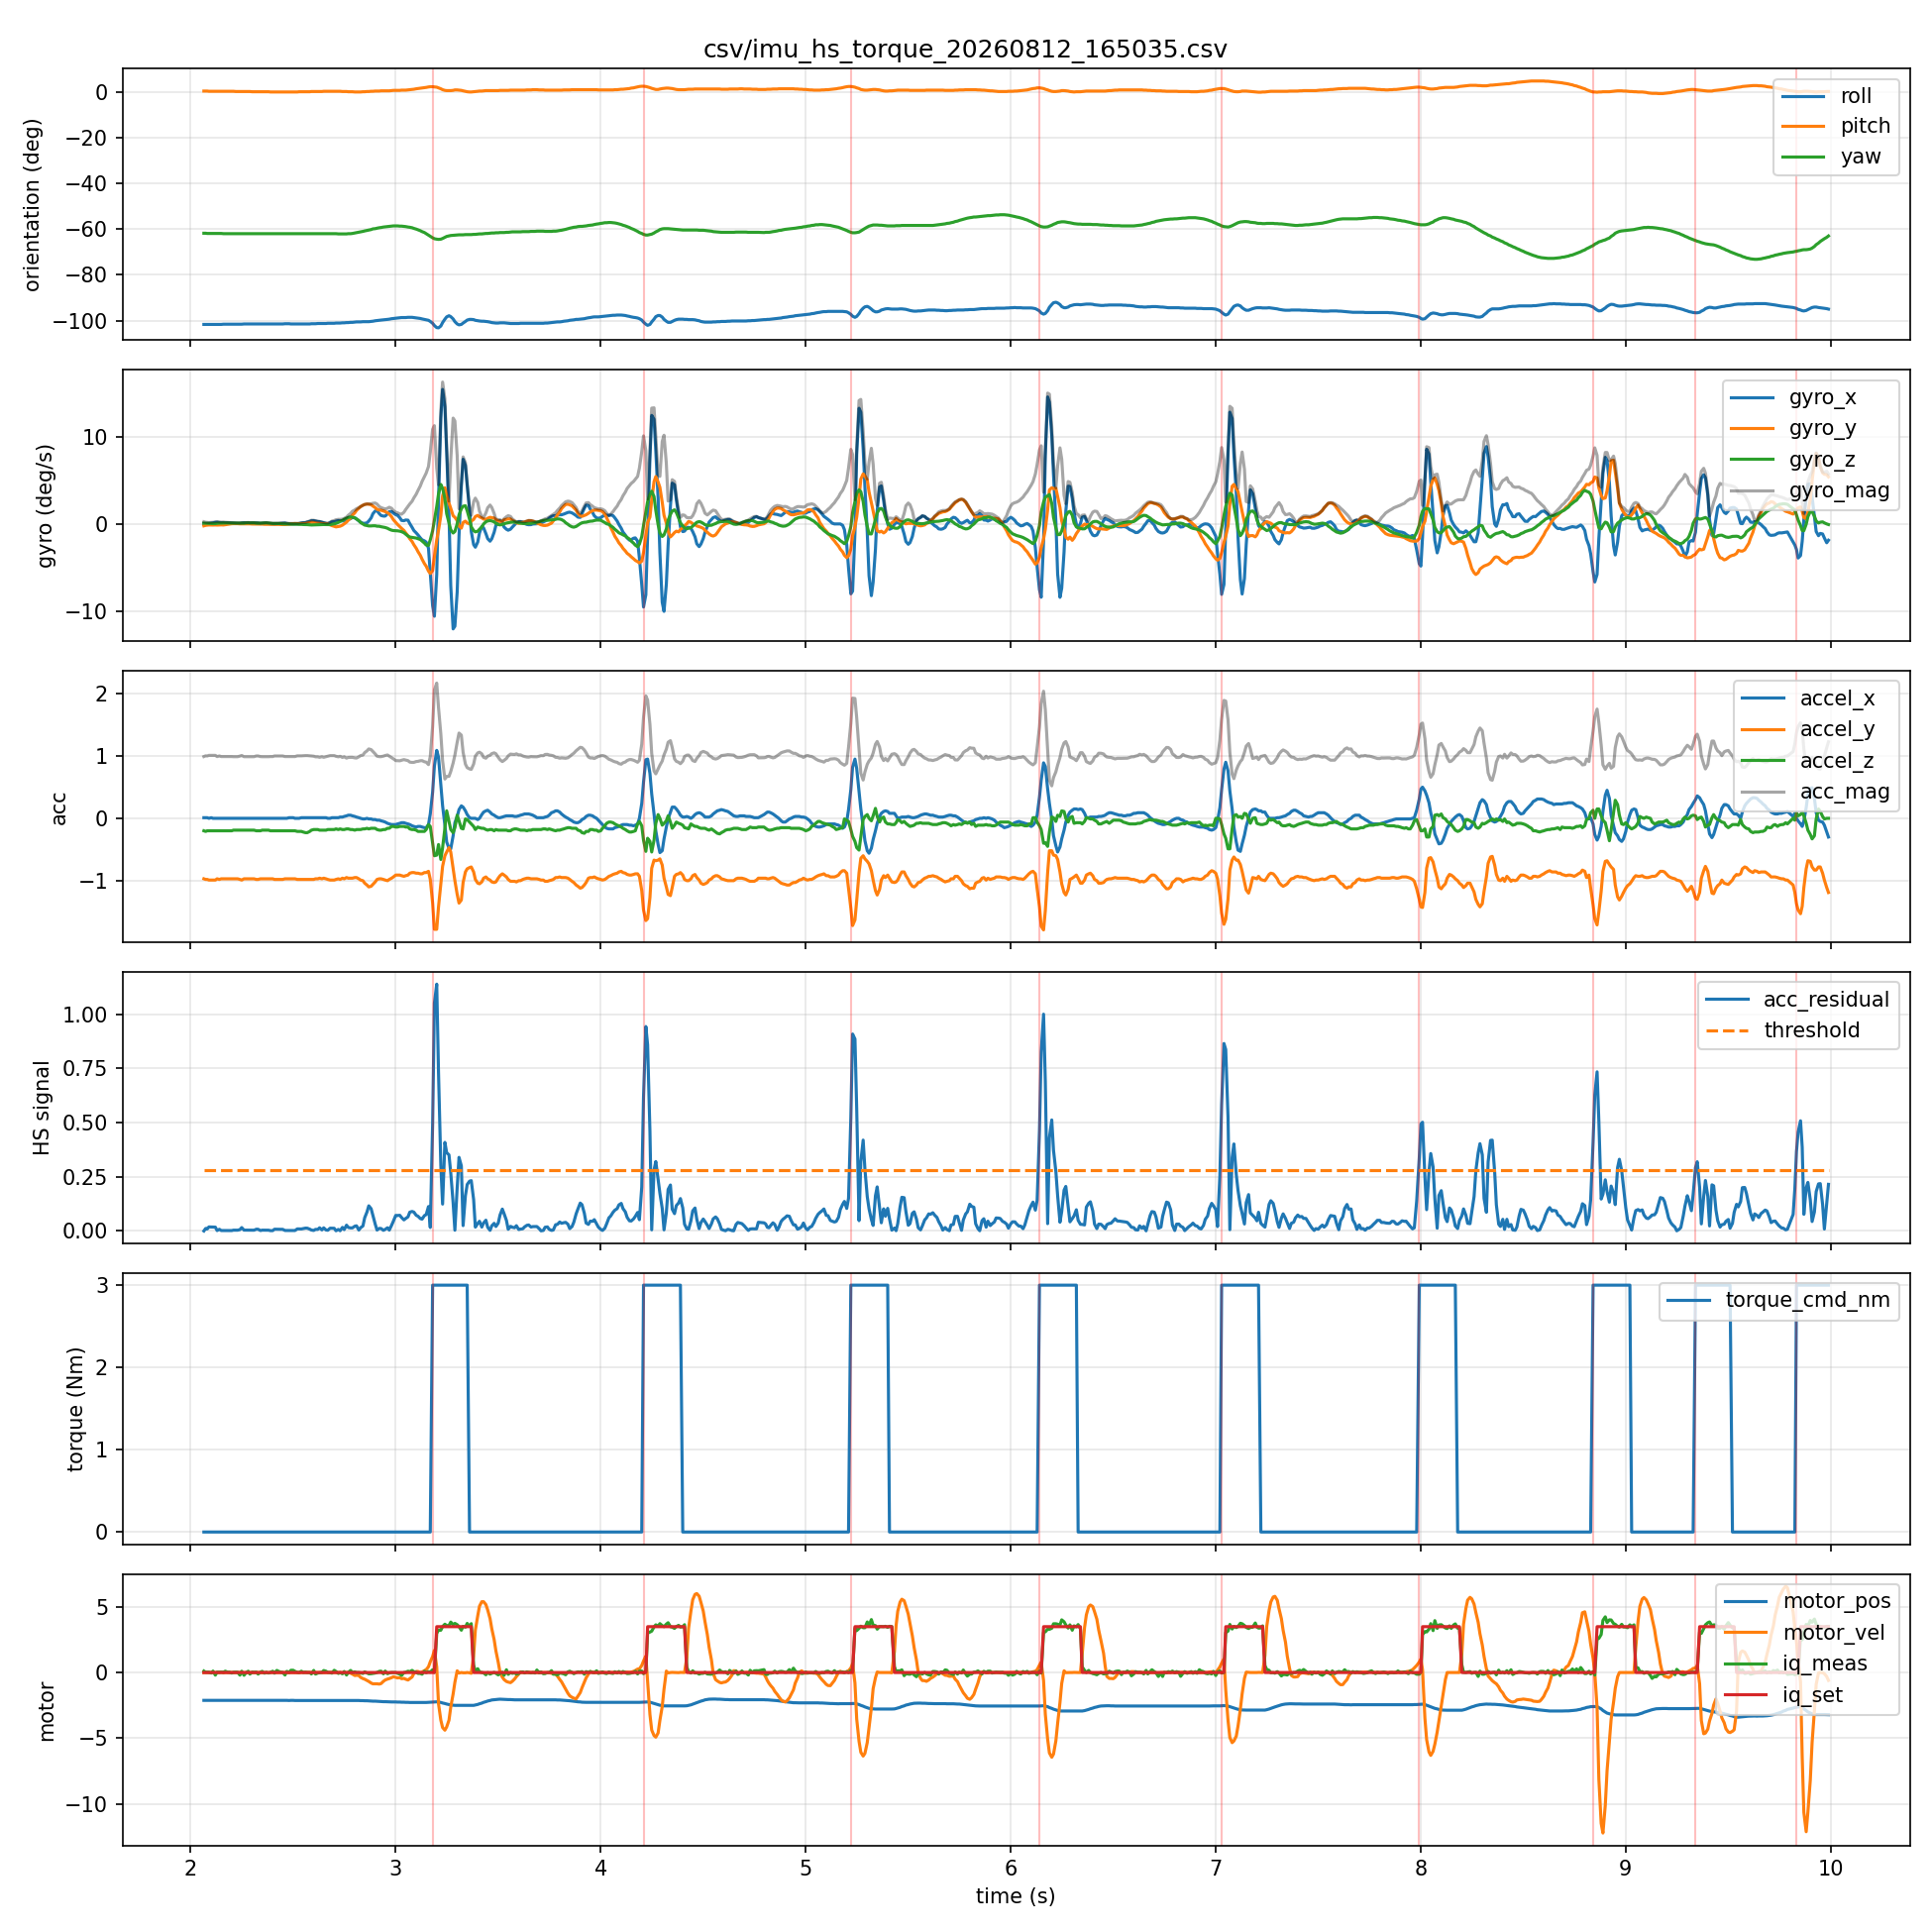

The file beside this chart, header and first rows:
host_time_s, seq, device_time_s, roll, pitch, yaw, gyro_x, gyro_y, gyro_z, accel_x, accel_y, accel_z, motor_pos, motor_vel, motor_iq_meas, motor_iq_set, acc_mag, gyro_mag, acc_residual, threshold, heel_strike, hs_count, torque_cmd_nm
2.065, 1, 623.3, -101.7, 0.4, -61.8, -0.01, -0.23, 0.08, 0.01, -0.97, -0.2, -2.12, -0.01, 0.11, 0.0, 0.9905, 0.2437, 0.0, 0.28, 0, 0, 0.0
2.074, 2, 623.3, -101.7, 0.4, -61.8, 0.0, -0.17, 0.07, 0.01, -0.98, -0.21, -2.12, 0.0, 0.03, 0.0, 1.002, 0.1838, 0.01161, 0.28, 0, 0, 0.0
2.081, 3, 623.3, -101.7, 0.4, -61.9, 0.03, -0.15, 0.06, 0.01, -0.98, -0.2, -2.12, 0.0, 0.03, 0.0, 1, 0.1643, 0.009367, 0.28, 0, 0, 0.0
2.09, 4, 623.3, -101.7, 0.3, -61.9, 0.04, -0.13, 0.06, 0.0, -0.99, -0.2, -2.12, -0.01, 0.03, 0.0, 1.01, 0.1487, 0.01874, 0.28, 0, 0, 0.0
2.101, 5, 623.3, -101.7, 0.3, -61.9, 0.08, -0.14, 0.03, 0.01, -0.99, -0.2, -2.12, 0.0, -0.04, 0.0, 1.01, 0.164, 0.01841, 0.28, 0, 0, 0.0
2.11, 6, 623.3, -101.7, 0.3, -61.9, 0.11, -0.14, 0.03, 0.0, -0.99, -0.2, -2.12, 0.0, 0.11, 0.0, 1.01, 0.1806, 0.01799, 0.28, 0, 0, 0.0
2.121, 7, 623.3, -101.7, 0.3, -61.9, 0.17, -0.13, 0.03, 0.0, -0.99, -0.2, -2.12, 0.0, -0.2, 0.0, 1.01, 0.2161, 0.01763, 0.28, 0, 0, 0.0
2.13, 8, 623.3, -101.7, 0.3, -61.9, 0.18, -0.14, 0.06, 0.0, -0.97, -0.2, -2.12, -0.01, 0.03, 0.0, 0.9904, 0.2358, 0.001924, 0.28, 0, 0, 0.0
2.141, 9, 623.4, -101.7, 0.3, -61.9, 0.14, -0.13, 0.08, 0.0, -0.98, -0.2, -2.12, -0.01, 0.03, 0.0, 1, 0.2071, 0.007714, 0.28, 0, 0, 0.0
2.149, 10, 623.4, -101.7, 0.3, -61.9, 0.13, -0.12, 0.08, 0.0, -0.97, -0.2, -2.12, 0.02, 0.03, 0.0, 0.9904, 0.1942, 0.00204, 0.28, 0, 0, 0.0
2.161, 11, 623.4, -101.6, 0.3, -62.0, 0.13, -0.13, 0.09, 0.0, -0.97, -0.2, -2.12, -0.03, 0.03, 0.0, 0.9904, 0.2047, 0.001999, 0.28, 0, 0, 0.0
2.169, 12, 623.4, -101.6, 0.3, -62.0, 0.11, -0.1, 0.1, 0.0, -0.97, -0.2, -2.12, 0.0, 0.1, 0.0, 0.9904, 0.1792, 0.001959, 0.28, 0, 0, 0.0
2.181, 13, 623.4, -101.6, 0.3, -62.0, 0.12, -0.06, 0.09, 0.0, -0.97, -0.2, -2.12, 0.0, 0.03, 0.0, 0.9904, 0.1616, 0.00192, 0.28, 0, 0, 0.0
2.189, 14, 623.4, -101.6, 0.3, -62.0, 0.1, -0.02, 0.09, 0.0, -0.97, -0.2, -2.12, -0.01, 0.03, 0.0, 0.9904, 0.136, 0.001882, 0.28, 0, 0, 0.0
2.201, 15, 623.4, -101.6, 0.3, -62.0, 0.09, 0.01, 0.09, 0.0, -0.97, -0.2, -2.12, 0.0, -0.04, 0.0, 0.9904, 0.1277, 0.001844, 0.28, 0, 0, 0.0
2.209, 16, 623.4, -101.6, 0.3, -62.0, 0.07, 0.02, 0.09, 0.0, -0.97, -0.19, -2.12, -0.01, 0.02, 0.0, 0.9884, 0.1158, 0.003739, 0.28, 0, 0, 0.0
2.221, 17, 623.4, -101.6, 0.2, -62.0, 0.05, 0.02, 0.09, 0.0, -0.97, -0.19, -2.12, 0.0, 0.03, 0.0, 0.9884, 0.1049, 0.003664, 0.28, 0, 0, 0.0
2.23, 18, 623.4, -101.6, 0.2, -62.0, 0.04, 0.02, 0.09, 0.0, -0.97, -0.19, -2.12, 0.0, 0.02, 0.0, 0.9884, 0.1005, 0.003591, 0.28, 0, 0, 0.0
2.241, 19, 623.5, -101.6, 0.2, -62.0, 0.04, 0.0, 0.09, 0.0, -0.98, -0.19, -2.12, 0.0, -0.2, 0.0, 0.9982, 0.09849, 0.0061, 0.28, 0, 0, 0.0
2.25, 20, 623.5, -101.6, 0.2, -62.0, 0.09, 0.0, 0.08, 0.0, -0.99, -0.19, -2.12, 0.01, 0.1, 0.0, 1.008, 0.1204, 0.0156, 0.28, 0, 0, 0.0
2.261, 21, 623.5, -101.5, 0.2, -62.0, 0.12, -0.01, 0.07, 0.0, -0.97, -0.19, -2.12, -0.02, -0.21, 0.0, 0.9884, 0.1393, 0.003953, 0.28, 0, 0, 0.0
2.269, 22, 623.5, -101.5, 0.2, -62.0, 0.08, 0.0, 0.11, 0.0, -0.97, -0.19, -2.12, 0.0, -0.04, 0.0, 0.9884, 0.136, 0.003874, 0.28, 0, 0, 0.0
2.281, 23, 623.5, -101.5, 0.2, -62.0, 0.11, -0.01, 0.11, 0.0, -0.97, -0.19, -2.12, 0.0, 0.1, 0.0, 0.9884, 0.1559, 0.003796, 0.28, 0, 0, 0.0
2.289, 24, 623.5, -101.5, 0.2, -62.0, 0.06, 0.0, 0.11, 0.0, -0.97, -0.19, -2.12, -0.01, -0.12, 0.0, 0.9884, 0.1253, 0.00372, 0.28, 0, 0, 0.0
2.301, 25, 623.5, -101.5, 0.1, -62.0, 0.08, -0.02, 0.1, 0.0, -0.97, -0.19, -2.12, 0.0, 0.03, 0.0, 0.9884, 0.1296, 0.003646, 0.28, 0, 0, 0.0
2.309, 26, 623.5, -101.5, 0.1, -62.0, 0.07, -0.02, 0.11, 0.0, -0.97, -0.19, -2.12, -0.01, 0.02, 0.0, 0.9884, 0.1319, 0.003573, 0.28, 0, 0, 0.0
2.321, 27, 623.5, -101.5, 0.1, -62.0, 0.09, -0.02, 0.08, 0.0, -0.98, -0.2, -2.12, -0.01, 0.03, 0.0, 1, 0.1221, 0.00803, 0.28, 0, 0, 0.0
2.33, 28, 623.5, -101.5, 0.1, -62.0, 0.08, -0.02, 0.07, 0.0, -0.98, -0.2, -2.12, 0.0, -0.12, 0.0, 1, 0.1082, 0.007869, 0.28, 0, 0, 0.0
2.341, 29, 623.5, -101.5, 0.1, -62.0, 0.02, -0.02, 0.08, 0.0, -0.97, -0.2, -2.12, 0.0, 0.02, 0.0, 0.9904, 0.08485, 0.001888, 0.28, 0, 0, 0.0
2.349, 30, 623.6, -101.5, 0.1, -62.0, 0.04, -0.03, 0.09, 0.0, -0.97, -0.19, -2.12, -0.02, 0.09, 0.0, 0.9884, 0.103, 0.003782, 0.28, 0, 0, 0.0
2.361, 31, 623.6, -101.5, 0.1, -62.0, 0.07, -0.05, 0.09, 0.0, -0.97, -0.19, -2.12, -0.02, -0.05, 0.0, 0.9884, 0.1245, 0.003706, 0.28, 0, 0, 0.0
2.369, 32, 623.6, -101.5, 0.1, -62.0, 0.06, -0.05, 0.11, 0.0, -0.97, -0.19, -2.12, 0.0, 0.02, 0.0, 0.9884, 0.1349, 0.003632, 0.28, 0, 0, 0.0
2.381, 33, 623.6, -101.5, 0.1, -62.0, 0.04, -0.05, 0.09, 0.0, -0.97, -0.19, -2.12, -0.03, -0.04, 0.0, 0.9884, 0.1105, 0.003559, 0.28, 0, 0, 0.0
2.389, 34, 623.6, -101.5, 0.0, -62.0, 0.0, -0.05, 0.07, 0.0, -0.97, -0.2, -2.12, 0.01, 0.01, 0.0, 0.9904, 0.08602, 0.001557, 0.28, 0, 0, 0.0
2.401, 35, 623.6, -101.5, 0.0, -62.0, -0.02, -0.05, 0.04, 0.0, -0.97, -0.2, -2.12, 0.0, 0.1, 0.0, 0.9904, 0.06708, 0.001526, 0.28, 0, 0, 0.0
2.409, 36, 623.6, -101.5, 0.0, -62.0, -0.03, -0.05, 0.04, 0.0, -0.98, -0.2, -2.12, 0.0, -0.05, 0.0, 1, 0.07071, 0.008105, 0.28, 0, 0, 0.0
2.421, 37, 623.6, -101.5, 0.0, -62.0, 0.0, -0.06, 0.04, 0.0, -0.98, -0.2, -2.12, 0.0, 0.16, 0.0, 1, 0.07211, 0.007943, 0.28, 0, 0, 0.0
2.429, 38, 623.6, -101.5, 0.0, -62.0, 0.01, -0.06, 0.04, 0.0, -0.98, -0.2, -2.12, 0.0, 0.09, 0.0, 1, 0.0728, 0.007784, 0.28, 0, 0, 0.0
2.441, 39, 623.6, -101.5, 0.0, -62.0, 0.04, -0.08, 0.03, 0.0, -0.98, -0.2, -2.12, 0.01, 0.02, 0.0, 1, 0.09434, 0.007628, 0.28, 0, 0, 0.0
2.449, 40, 623.7, -101.5, 0.0, -62.0, 0.07, -0.08, 0.0, 0.0, -0.98, -0.2, -2.12, -0.01, 0.01, 0.0, 1, 0.1063, 0.007476, 0.28, 0, 0, 0.0
2.461, 41, 623.7, -101.4, 0.0, -62.0, 0.08, -0.08, -0.01, 0.0, -0.97, -0.2, -2.12, 0.0, -0.19, 0.0, 0.9904, 0.1136, 0.002274, 0.28, 0, 0, 0.0
2.469, 42, 623.7, -101.4, 0.0, -62.0, 0.04, -0.06, -0.02, 0.0, -0.97, -0.2, -2.12, -0.01, 0.09, 0.0, 0.9904, 0.07483, 0.002228, 0.28, 0, 0, 0.0
2.481, 43, 623.7, -101.4, 0.0, -62.0, 0.01, -0.04, -0.02, 0.01, -0.97, -0.2, -2.13, -0.02, 0.01, 0.0, 0.9905, 0.04583, 0.002134, 0.28, 0, 0, 0.0
2.489, 44, 623.7, -101.5, 0.0, -62.0, -0.01, 0.0, -0.04, 0.01, -0.97, -0.2, -2.12, 0.0, 0.17, 0.0, 0.9905, 0.04123, 0.002092, 0.28, 0, 0, 0.0
2.501, 45, 623.7, -101.5, 0.0, -62.0, -0.01, 0.02, -0.04, 0.01, -0.97, -0.2, -2.12, 0.0, 0.17, 0.0, 0.9905, 0.04583, 0.00205, 0.28, 0, 0, 0.0
2.509, 46, 623.7, -101.5, 0.0, -62.0, -0.01, 0.03, -0.04, 0.0, -0.97, -0.2, -2.13, -0.01, 0.09, 0.0, 0.9904, 0.05099, 0.002058, 0.28, 0, 0, 0.0
2.521, 47, 623.7, -101.5, 0.0, -62.0, 0.0, 0.02, -0.04, 0.0, -0.98, -0.21, -2.13, 0.0, 0.01, 0.0, 1.002, 0.04472, 0.00959, 0.28, 0, 0, 0.0
2.529, 48, 623.7, -101.5, 0.1, -62.0, 0.03, 0.02, -0.06, 0.0, -0.98, -0.21, -2.13, -0.03, 0.01, 0.0, 1.002, 0.07, 0.009398, 0.28, 0, 0, 0.0
2.541, 49, 623.8, -101.5, 0.1, -62.0, 0.09, 0.02, -0.06, 0.01, -0.98, -0.21, -2.13, 0.01, 0.1, 0.0, 1.002, 0.11, 0.009259, 0.28, 0, 0, 0.0
2.549, 50, 623.8, -101.5, 0.1, -62.0, 0.12, 0.02, -0.08, 0.01, -0.98, -0.22, -2.13, 0.0, 0.01, 0.0, 1.004, 0.1456, 0.01117, 0.28, 0, 0, 0.0
2.561, 51, 623.8, -101.5, 0.1, -62.0, 0.13, 0.03, -0.08, 0.01, -0.98, -0.23, -2.13, 0.0, 0.03, 0.0, 1.007, 0.1556, 0.01314, 0.28, 0, 0, 0.0
2.569, 52, 623.8, -101.5, 0.1, -62.0, 0.2, 0.09, -0.09, 0.01, -0.98, -0.23, -2.13, 0.01, 0.0, 0.0, 1.007, 0.2371, 0.01288, 0.28, 0, 0, 0.0
2.582, 53, 623.8, -101.5, 0.1, -62.0, 0.27, 0.15, -0.11, 0.01, -0.98, -0.21, -2.13, 0.0, 0.0, 0.0, 1.002, 0.3279, 0.00833, 0.28, 0, 0, 0.0
2.589, 54, 623.8, -101.4, 0.2, -62.0, 0.35, 0.18, -0.13, 0.01, -0.98, -0.19, -2.13, 0.0, -0.11, 0.0, 0.9983, 0.4145, 0.004244, 0.28, 0, 0, 0.0
2.601, 55, 623.8, -101.4, 0.2, -62.0, 0.36, 0.15, -0.12, 0.01, -0.98, -0.18, -2.13, -0.01, 0.16, 0.0, 0.9964, 0.408, 0.002341, 0.28, 0, 0, 0.0
2.609, 56, 623.8, -101.4, 0.2, -62.0, 0.32, 0.11, -0.12, 0.01, -0.97, -0.18, -2.13, 0.0, -0.12, 0.0, 0.9866, 0.359, 0.007342, 0.28, 0, 0, 0.0
2.621, 57, 623.8, -101.3, 0.2, -62.0, 0.26, 0.08, -0.11, 0.01, -0.97, -0.18, -2.13, 0.0, -0.04, 0.0, 0.9866, 0.2934, 0.007195, 0.28, 0, 0, 0.0
2.629, 58, 623.8, -101.3, 0.2, -62.0, 0.25, 0.05, -0.09, 0.01, -0.96, -0.19, -2.13, 0.0, -0.02, 0.0, 0.9787, 0.2704, 0.01483, 0.28, 0, 0, 0.0
2.641, 59, 623.9, -101.3, 0.2, -62.0, 0.18, 0.02, -0.08, 0.01, -0.97, -0.19, -2.13, -0.01, 0.01, 0.0, 0.9885, 0.198, 0.004919, 0.28, 0, 0, 0.0
2.65, 60, 623.9, -101.3, 0.3, -62.0, 0.12, 0.01, -0.08, 0.01, -0.96, -0.19, -2.13, -0.01, 0.15, 0.0, 0.9787, 0.1446, 0.01444, 0.28, 0, 0, 0.0
... 732 more rows
